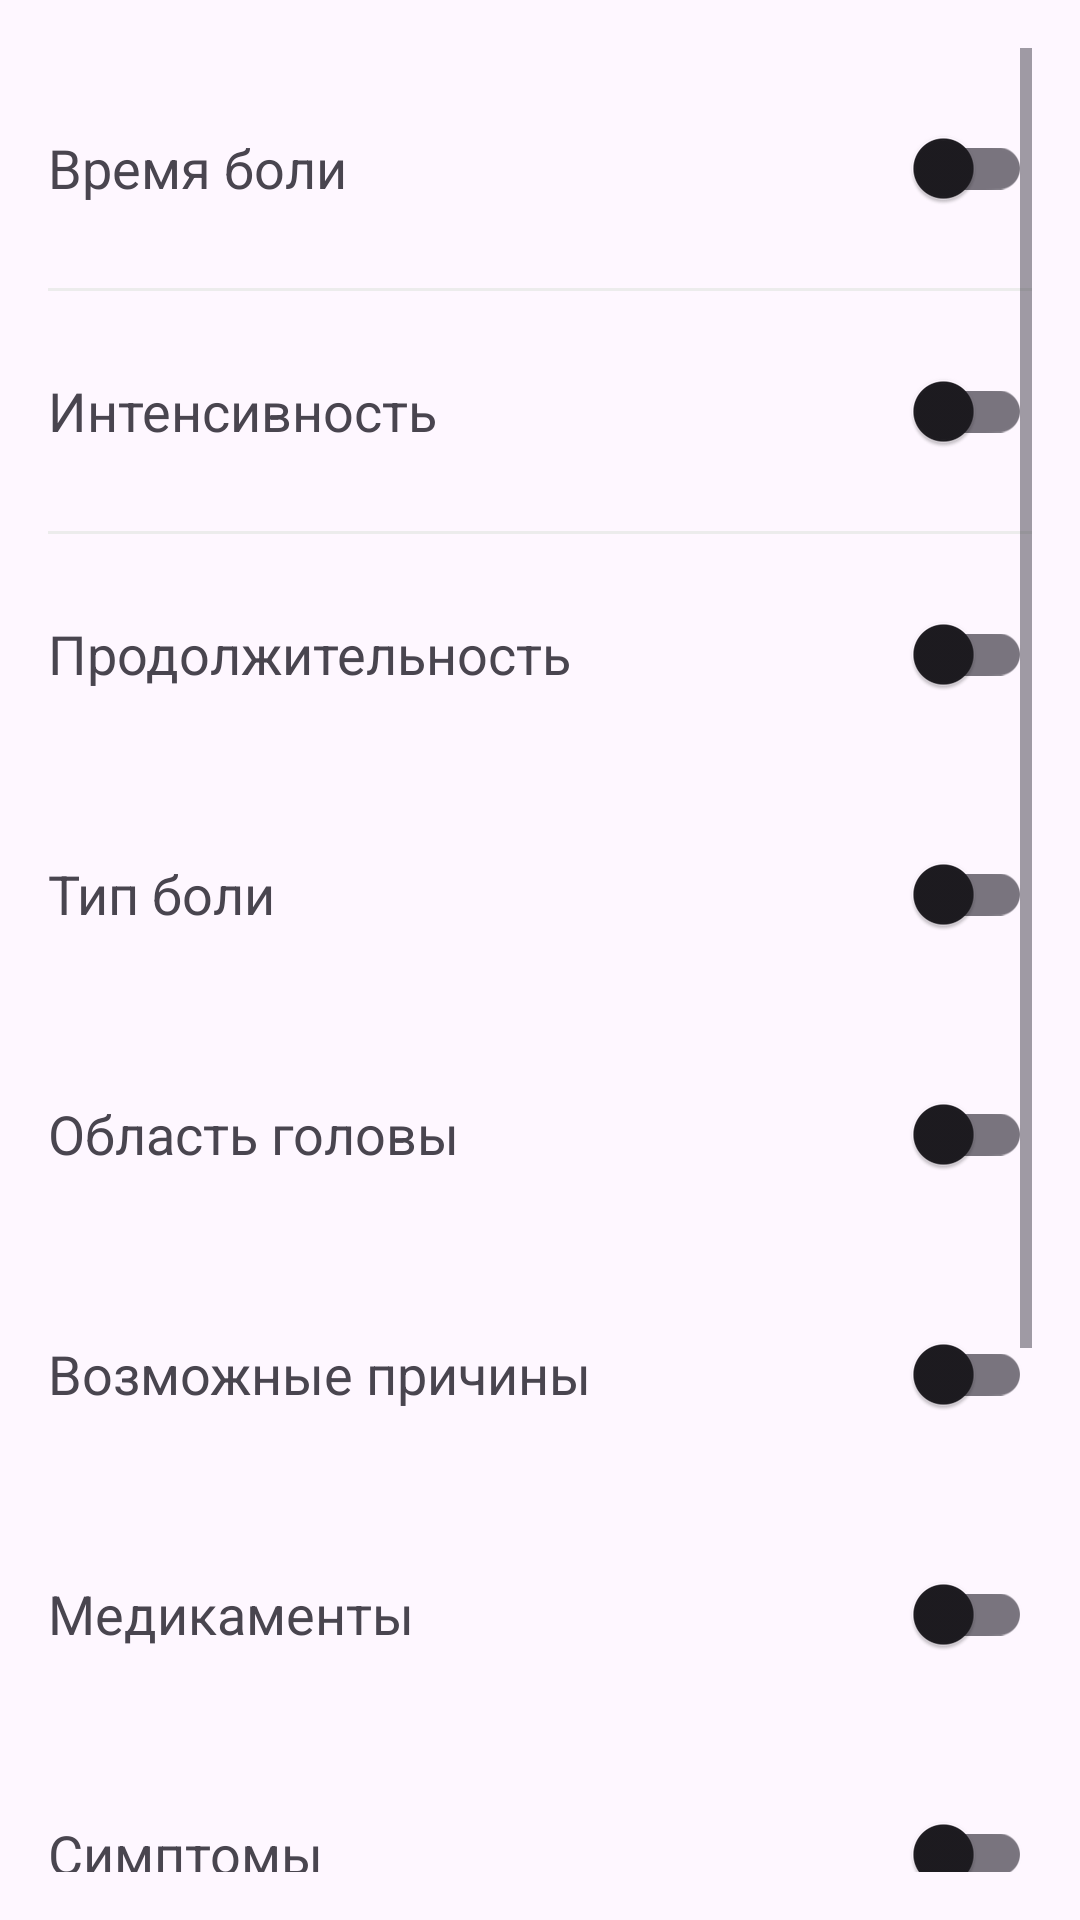

Android layout source for this screen:
<!-- AndroidManifest.xml: application theme Theme.HeadacheDiary -->
<!-- res/layout/fragment_survey.xml -->
<?xml version="1.0" encoding="utf-8"?>
<ScrollView xmlns:android="http://schemas.android.com/apk/res/android"
    xmlns:app="http://schemas.android.com/apk/res-auto"
    android:layout_width="match_parent"
    android:layout_height="match_parent"
    android:padding="16dp">

    <LinearLayout
        android:layout_width="match_parent"
        android:layout_height="wrap_content"
        android:orientation="vertical">

        <LinearLayout
            android:layout_width="match_parent"
            android:layout_height="wrap_content"
            android:orientation="horizontal"
            android:paddingVertical="16dp"
            android:gravity="center_vertical">

            <TextView
                android:layout_width="0dp"
                android:layout_height="wrap_content"
                android:layout_weight="1"
                android:text="Время боли"
                android:textSize="18sp"/>

            <com.google.android.material.switchmaterial.SwitchMaterial
                android:id="@+id/switchPainTime"
                android:layout_width="wrap_content"
                android:layout_height="wrap_content"/>
        </LinearLayout>

        <View
            android:layout_width="match_parent"
            android:layout_height="1dp"
            android:background="@color/gray_light"/>

        <LinearLayout
            android:layout_width="match_parent"
            android:layout_height="wrap_content"
            android:orientation="horizontal"
            android:paddingVertical="16dp"
            android:gravity="center_vertical">

            <TextView
                android:layout_width="0dp"
                android:layout_height="wrap_content"
                android:layout_weight="1"
                android:text="Интенсивность"
                android:textSize="18sp"/>

            <com.google.android.material.switchmaterial.SwitchMaterial
                android:id="@+id/switchIntensity"
                android:layout_width="wrap_content"
                android:layout_height="wrap_content"/>
        </LinearLayout>

        <View
            android:layout_width="match_parent"
            android:layout_height="1dp"
            android:background="@color/gray_light"/>

        <LinearLayout
            android:layout_width="match_parent"
            android:layout_height="wrap_content"
            android:orientation="horizontal"
            android:paddingVertical="16dp"
            android:gravity="center_vertical">

            <TextView
                android:layout_width="0dp"
                android:layout_height="wrap_content"
                android:layout_weight="1"
                android:text="Продолжительность"
                android:textSize="18sp"/>

            <com.google.android.material.switchmaterial.SwitchMaterial
                android:id="@+id/switchDuration"
                android:layout_width="wrap_content"
                android:layout_height="wrap_content"/>
        </LinearLayout>

        <LinearLayout
            android:layout_width="match_parent"
            android:layout_height="wrap_content"
            android:orientation="horizontal"
            android:paddingVertical="16dp"
            android:gravity="center_vertical">

            <TextView
                android:layout_width="0dp"
                android:layout_height="wrap_content"
                android:layout_weight="1"
                android:text="Тип боли"
                android:textSize="18sp"/>

            <com.google.android.material.switchmaterial.SwitchMaterial
                android:id="@+id/switchType"
                android:layout_width="wrap_content"
                android:layout_height="wrap_content"/>
        </LinearLayout>

        <LinearLayout
            android:layout_width="match_parent"
            android:layout_height="wrap_content"
            android:orientation="horizontal"
            android:paddingVertical="16dp"
            android:gravity="center_vertical">

            <TextView
                android:layout_width="0dp"
                android:layout_height="wrap_content"
                android:layout_weight="1"
                android:text="Область головы"
                android:textSize="18sp"/>

            <com.google.android.material.switchmaterial.SwitchMaterial
                android:id="@+id/switchArea"
                android:layout_width="wrap_content"
                android:layout_height="wrap_content"/>
        </LinearLayout>

        <LinearLayout
            android:layout_width="match_parent"
            android:layout_height="wrap_content"
            android:orientation="horizontal"
            android:paddingVertical="16dp"
            android:gravity="center_vertical">

            <TextView
                android:layout_width="0dp"
                android:layout_height="wrap_content"
                android:layout_weight="1"
                android:text="Возможные причины"
                android:textSize="18sp"/>

            <com.google.android.material.switchmaterial.SwitchMaterial
                android:id="@+id/switchTriggers"
                android:layout_width="wrap_content"
                android:layout_height="wrap_content"/>
        </LinearLayout>

        <LinearLayout
            android:layout_width="match_parent"
            android:layout_height="wrap_content"
            android:orientation="horizontal"
            android:paddingVertical="16dp"
            android:gravity="center_vertical">

            <TextView
                android:layout_width="0dp"
                android:layout_height="wrap_content"
                android:layout_weight="1"
                android:text="Медикаменты"
                android:textSize="18sp"/>

            <com.google.android.material.switchmaterial.SwitchMaterial
                android:id="@+id/switchMedication"
                android:layout_width="wrap_content"
                android:layout_height="wrap_content"/>
        </LinearLayout>

        <LinearLayout
            android:layout_width="match_parent"
            android:layout_height="wrap_content"
            android:orientation="horizontal"
            android:paddingVertical="16dp"
            android:gravity="center_vertical">

            <TextView
                android:layout_width="0dp"
                android:layout_height="wrap_content"
                android:layout_weight="1"
                android:text="Симптомы"
                android:textSize="18sp"/>

            <com.google.android.material.switchmaterial.SwitchMaterial
                android:id="@+id/switchSymptoms"
                android:layout_width="wrap_content"
                android:layout_height="wrap_content"/>
        </LinearLayout>

        <LinearLayout
            android:layout_width="match_parent"
            android:layout_height="wrap_content"
            android:orientation="horizontal"
            android:paddingVertical="16dp"
            android:gravity="center_vertical">

            <TextView
                android:layout_width="0dp"
                android:layout_height="wrap_content"
                android:layout_weight="1"
                android:text="Артериальное давление"
                android:textSize="18sp"/>

            <com.google.android.material.switchmaterial.SwitchMaterial
                android:id="@+id/switchPressure"
                android:layout_width="wrap_content"
                android:layout_height="wrap_content"/>
        </LinearLayout>

        <LinearLayout
            android:layout_width="match_parent"
            android:layout_height="wrap_content"
            android:orientation="horizontal"
            android:paddingVertical="16dp"
            android:gravity="center_vertical">

            <TextView
                android:layout_width="0dp"
                android:layout_height="wrap_content"
                android:layout_weight="1"
                android:text="Комментарий"
                android:textSize="18sp"/>

            <com.google.android.material.switchmaterial.SwitchMaterial
                android:id="@+id/switchComment"
                android:layout_width="wrap_content"
                android:layout_height="wrap_content"/>
        </LinearLayout>

        <Button
            android:id="@+id/btnSave"
            style="@style/ButtonStyle"
            android:layout_width="match_parent"
            android:layout_height="wrap_content"
            android:layout_marginTop="32dp"
            android:text="Сохранить"/>
    </LinearLayout>
</ScrollView>
<!-- resources referenced by this layout -->
<resources>
  <color name="gray_light">#ECECEC</color>
  <style name="ButtonStyle" parent="Widget.AppCompat.Button">
          <item name="backgroundTint">@color/blue</item>
          <item name="android:textSize">@dimen/text_button</item>
          <item name="android:minHeight">@dimen/button_height</item>
      </style>
  <style name="Theme.HeadacheDiary" parent="Base.Theme.HeadacheDiary" />
  <color name="blue">#40E1FB</color>
  <dimen name="text_button">14sp</dimen>
  <dimen name="button_height">48dp</dimen>
  <style name="Base.Theme.HeadacheDiary" parent="Theme.Material3.DayNight.NoActionBar">
          
          
      </style>
</resources>
